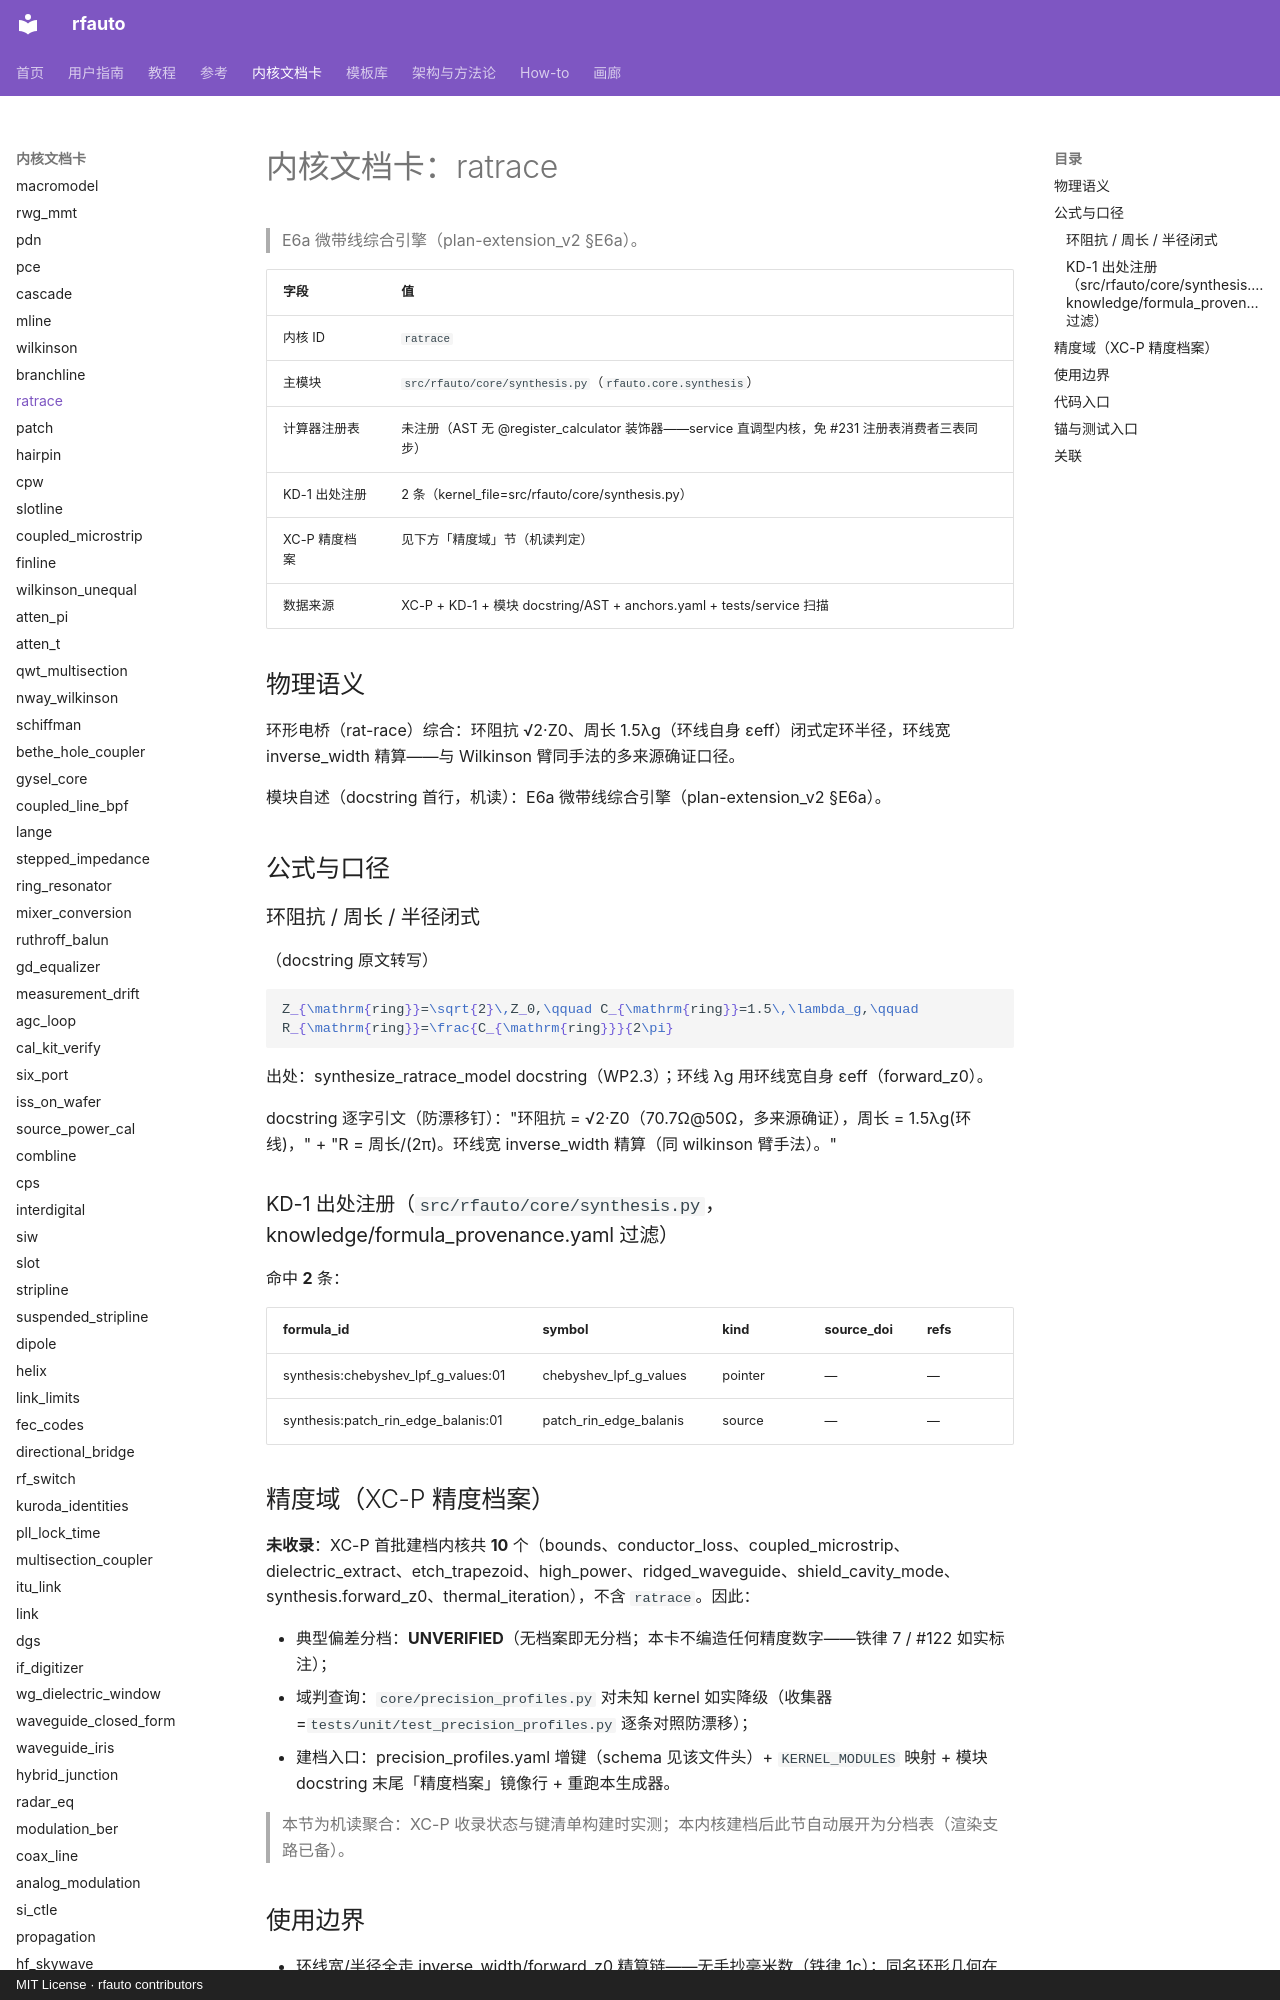

repository: geer1895/rfauto · page: kernel_cards/ratrace/index.html · generator: mkdocs · copyright: MIT License · rfauto contributors

<!-- XA-8 内核域文档卡：scripts/build_kernel_cards.py 生成（round18 规格 XA-8）。
     三源机读聚合：XC-P 精度档案 + KD-1 出处注册 + 模块 docstring/AST；
     公式 LaTeX 与使用边界为人工转写段，每条带 docstring 逐字引文钉。
     勿手改本文件——改源（YAML/docstring/测试面）后重跑生成器，
     保鲜门=tests/unit/test_kernel_cards.py（重渲染逐字节比对）。 -->

# 内核文档卡：ratrace

> E6a 微带线综合引擎（plan-extension_v2 §E6a）。

| 字段 | 值 |
|---|---|
| 内核 ID | `ratrace` |
| 主模块 | `src/rfauto/core/synthesis.py`（`rfauto.core.synthesis`） |
| 计算器注册表 | 未注册（AST 无 @register_calculator 装饰器——service 直调型内核，免 #231 注册表消费者三表同步） |
| KD-1 出处注册 | 2 条（kernel_file=src/rfauto/core/synthesis.py） |
| XC-P 精度档案 | 见下方「精度域」节（机读判定） |
| 数据来源 | XC-P + KD-1 + 模块 docstring/AST + anchors.yaml + tests/service 扫描 |

## 物理语义

环形电桥（rat-race）综合：环阻抗 √2·Z0、周长 1.5λg（环线自身 εeff）闭式定环半径，环线宽 inverse_width 精算——与 Wilkinson 臂同手法的多来源确证口径。

模块自述（docstring 首行，机读）：E6a 微带线综合引擎（plan-extension_v2 §E6a）。

## 公式与口径

### 环阻抗 / 周长 / 半径闭式

（docstring 原文转写）

```latex
Z_{\mathrm{ring}}=\sqrt{2}\,Z_0,\qquad C_{\mathrm{ring}}=1.5\,\lambda_g,\qquad R_{\mathrm{ring}}=\frac{C_{\mathrm{ring}}}{2\pi}
```

出处：synthesize_ratrace_model docstring（WP2.3）；环线 λg 用环线宽自身 εeff（forward_z0）。

docstring 逐字引文（防漂移钉）："环阻抗 = √2·Z0（70.7Ω@50Ω，多来源确证），周长 = 1.5λg(环线)，" + "R = 周长/(2π)。环线宽 inverse_width 精算（同 wilkinson 臂手法）。"

### KD-1 出处注册（`src/rfauto/core/synthesis.py`，knowledge/formula_provenance.yaml 过滤）

命中 **2** 条：

| formula_id | symbol | kind | source_doi | refs |
|---|---|---|---|---|
| synthesis:chebyshev_lpf_g_values:01 | chebyshev_lpf_g_values | pointer | — | — |
| synthesis:patch_rin_edge_balanis:01 | patch_rin_edge_balanis | source | — | — |

## 精度域（XC-P 精度档案）

**未收录**：XC-P 首批建档内核共 **10** 个（bounds、conductor_loss、coupled_microstrip、dielectric_extract、etch_trapezoid、high_power、ridged_waveguide、shield_cavity_mode、synthesis.forward_z0、thermal_iteration），不含 `ratrace`。因此：

- 典型偏差分档：**UNVERIFIED**（无档案即无分档；本卡不编造任何精度数字——铁律 7 / #122 如实标注）；
- 域判查询：`core/precision_profiles.py` 对未知 kernel 如实降级（收集器=`tests/unit/test_precision_profiles.py` 逐条对照防漂移）；
- 建档入口：precision_profiles.yaml 增键（schema 见该文件头）+ `KERNEL_MODULES` 映射 + 模块 docstring 末尾「精度档案」镜像行 + 重跑本生成器。

> 本节为机读聚合：XC-P 收录状态与键清单构建时实测；本内核建档后此节自动展开为分档表（渲染支路已备）。

## 使用边界

- 环线宽/半径全走 inverse_width/forward_z0 精算链——无手抄毫米数（铁律 1c）；同名环形几何在 ring_resonator 模板按 #198 同法栅格化。
  - docstring 逐字引文："环阻抗 = √2·Z0（70.7Ω@50Ω，多来源确证），周长 = 1.5λg(环线)，"
